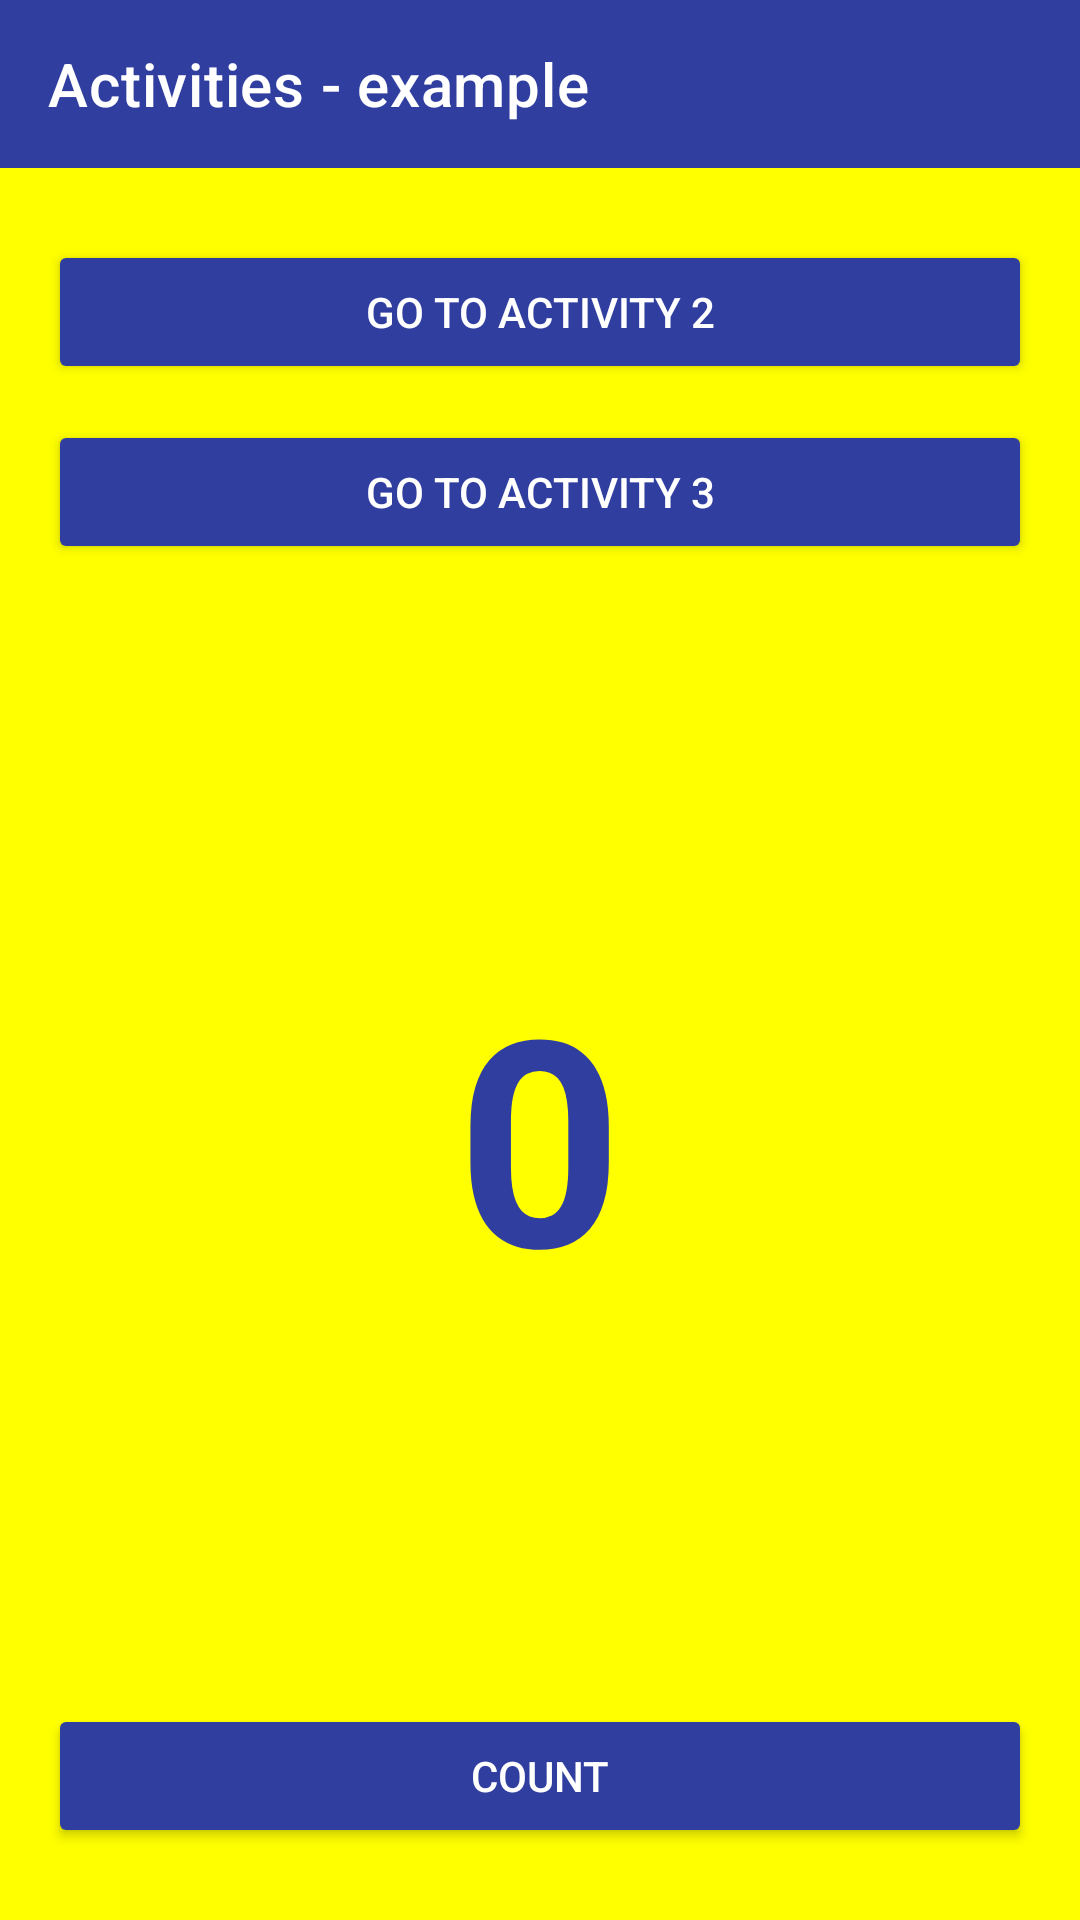

Produce the Android XML layout that renders to this screen, including the resource entries it uses.
<!-- AndroidManifest.xml: application theme Theme.Different_activities -->
<!-- res/layout/activity_main.xml -->
<?xml version="1.0" encoding="utf-8"?>
<androidx.constraintlayout.widget.ConstraintLayout
    xmlns:android="http://schemas.android.com/apk/res/android"
    xmlns:app="http://schemas.android.com/apk/res-auto"
    xmlns:tools="http://schemas.android.com/tools"
    android:id="@+id/main"
    android:layout_width="match_parent"
    android:layout_height="match_parent"
    android:background="@color/yellow_bg"
    tools:context=".MainActivity">

    <com.google.android.material.appbar.MaterialToolbar
        android:id="@+id/toolbar"
        android:layout_width="0dp"
        android:layout_height="wrap_content"
        android:background="@color/primary"
        android:minHeight="?attr/actionBarSize"
        app:title="@string/app_name"
        app:titleTextColor="@color/white"
        app:layout_constraintEnd_toEndOf="parent"
        app:layout_constraintStart_toStartOf="parent"
        app:layout_constraintTop_toTopOf="parent" />

    <Button
        android:id="@+id/btnGoActivity2"
        android:layout_width="0dp"
        android:layout_height="wrap_content"
        android:layout_marginHorizontal="16dp"
        android:layout_marginTop="24dp"
        android:backgroundTint="@color/button_blue"
        android:text="GO TO ACTIVITY 2"
        android:textColor="@color/white"
        app:cornerRadius="0dp"
        app:layout_constraintEnd_toEndOf="parent"
        app:layout_constraintStart_toStartOf="parent"
        app:layout_constraintTop_toBottomOf="@id/toolbar" />

    <Button
        android:id="@+id/btnGoActivity3"
        android:layout_width="0dp"
        android:layout_height="wrap_content"
        android:layout_marginHorizontal="16dp"
        android:layout_marginTop="12dp"
        android:backgroundTint="@color/button_blue"
        android:text="GO TO ACTIVITY 3"
        android:textColor="@color/white"
        app:cornerRadius="0dp"
        app:layout_constraintEnd_toEndOf="parent"
        app:layout_constraintStart_toStartOf="parent"
        app:layout_constraintTop_toBottomOf="@id/btnGoActivity2" />

    <TextView
        android:id="@+id/tvCount"
        android:layout_width="wrap_content"
        android:layout_height="wrap_content"
        android:text="0"
        android:textColor="@color/button_blue"
        android:textSize="96sp"
        android:textStyle="bold"
        app:layout_constraintBottom_toTopOf="@id/btnCount"
        app:layout_constraintEnd_toEndOf="parent"
        app:layout_constraintStart_toStartOf="parent"
        app:layout_constraintTop_toBottomOf="@id/btnGoActivity3" />

    <Button
        android:id="@+id/btnCount"
        android:layout_width="0dp"
        android:layout_height="wrap_content"
        android:layout_marginHorizontal="16dp"
        android:layout_marginBottom="24dp"
        android:backgroundTint="@color/button_blue"
        android:text="COUNT"
        android:textColor="@color/white"
        app:cornerRadius="0dp"
        app:layout_constraintBottom_toBottomOf="parent"
        app:layout_constraintEnd_toEndOf="parent"
        app:layout_constraintStart_toStartOf="parent" />

</androidx.constraintlayout.widget.ConstraintLayout>
<!-- resources referenced by this layout -->
<resources>
  <color name="button_blue">#303F9F</color>
  <color name="primary">#303F9F</color>
  <color name="white">#FFFFFFFF</color>
  <color name="yellow_bg">#FFFF00</color>
  <string name="app_name">Activities - example</string>
  <style name="Theme.Different_activities" parent="Base.Theme.Different_activities" />
  <style name="Base.Theme.Different_activities" parent="Theme.MaterialComponents.DayNight.NoActionBar">
          <item name="colorPrimary">@color/primary</item>
          <item name="colorPrimaryVariant">@color/primary</item>
          <item name="colorOnPrimary">@color/white</item>
          <item name="android:windowFullscreen">true</item>
      </style>
</resources>
